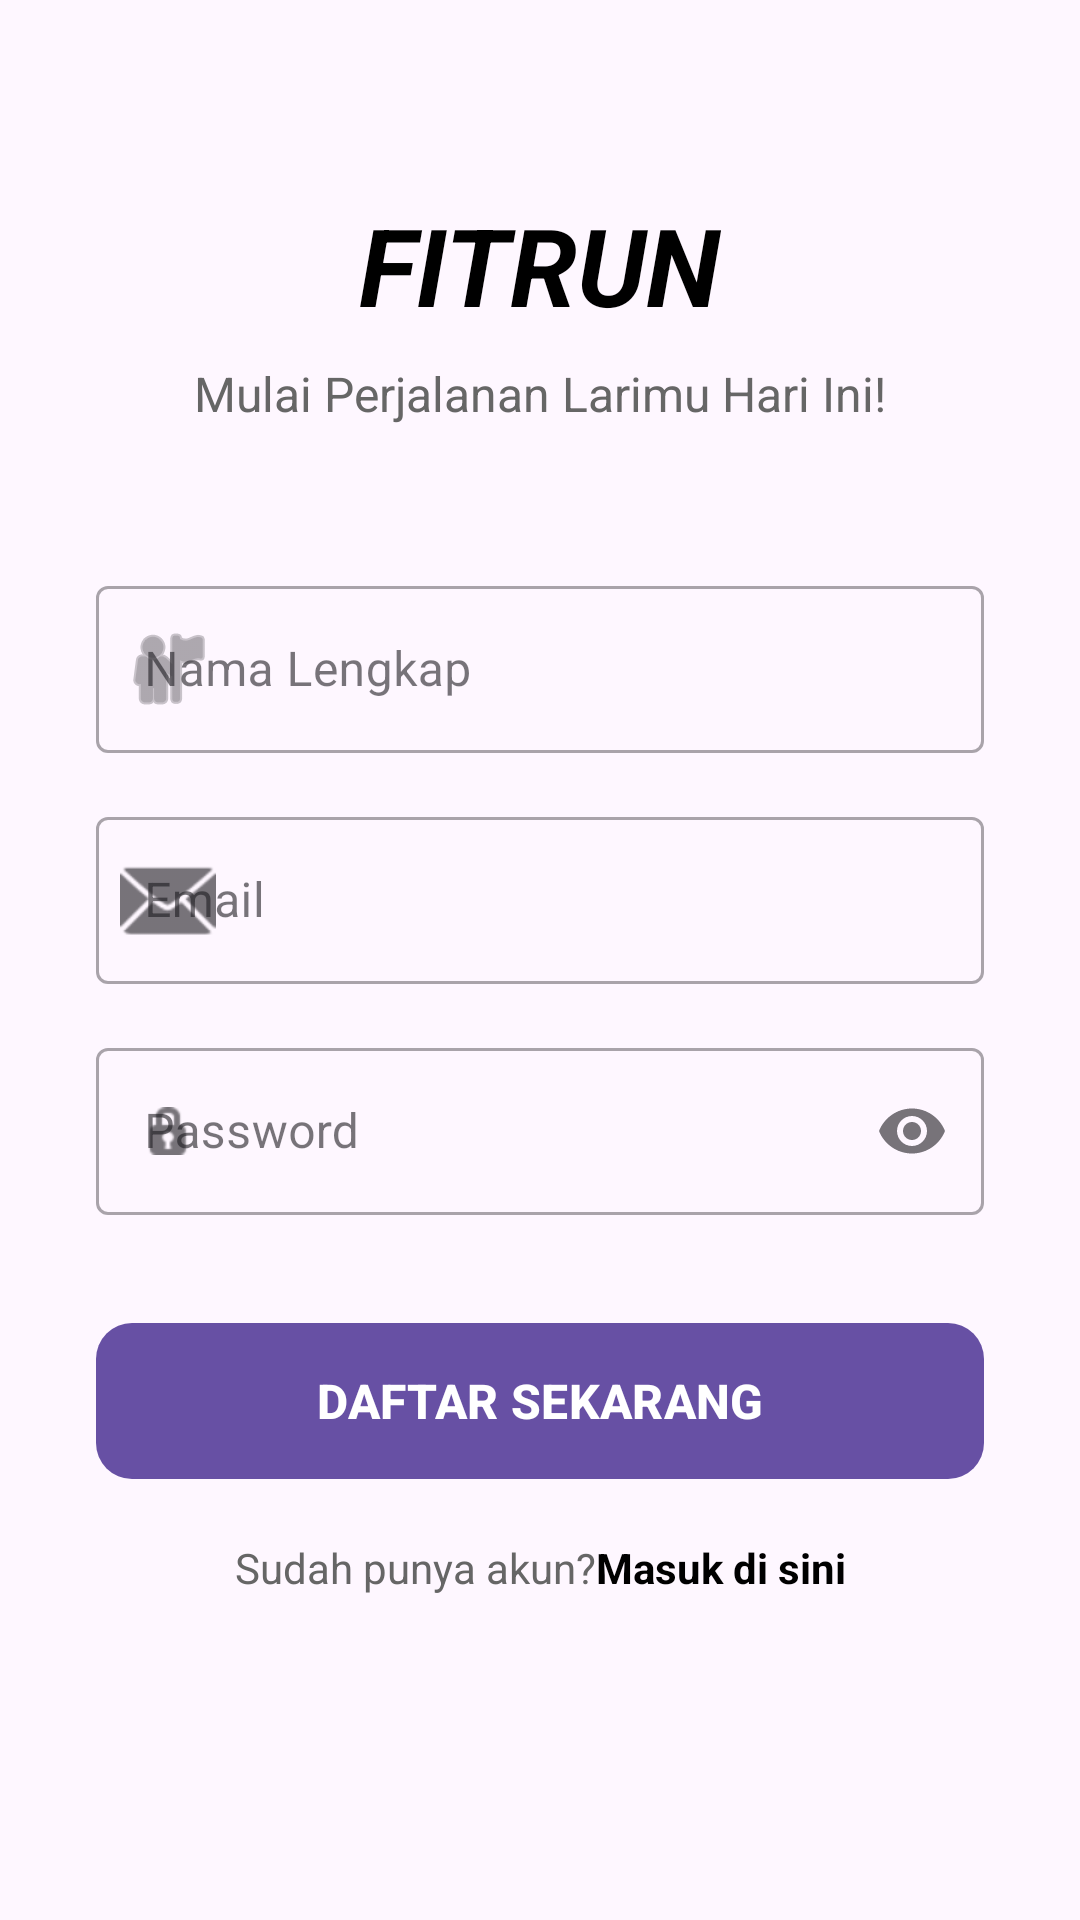

The Android layout XML behind this screen, and the referenced resources:
<!-- AndroidManifest.xml: application theme Theme.FITRUN -->
<!-- res/layout/fragment_register.xml -->
<?xml version="1.0" encoding="utf-8"?>
<androidx.constraintlayout.widget.ConstraintLayout
    xmlns:android="http://schemas.android.com/apk/res/android"
    xmlns:app="http://schemas.android.com/apk/res-auto"
    xmlns:tools="http://schemas.android.com/schemas/tools"
    xmlns:tools2="http://schemas.android.com/tools"
    android:layout_width="match_parent"
    android:layout_height="match_parent"
    android:padding="32dp"
    tools:context=".RegisterFragment">

    <TextView
        android:id="@+id/tvTitle"
        android:layout_width="wrap_content"
        android:layout_height="wrap_content"
        android:layout_marginTop="32dp"
        android:text="@string/fitrun"
        android:textSize="36sp"
        android:textStyle="bold|italic"
        android:textColor="@color/black"
        app:layout_constraintEnd_toEndOf="parent"
        app:layout_constraintStart_toStartOf="parent"
        app:layout_constraintTop_toTopOf="parent" />

    <TextView
        android:id="@+id/tvSubtitle"
        android:layout_width="wrap_content"
        android:layout_height="wrap_content"
        android:layout_marginTop="8dp"
        android:text="@string/mulai_perjalanan_larimu_hari_ini"
        android:textSize="16sp"
        android:textColor="#666666"
        app:layout_constraintEnd_toEndOf="parent"
        app:layout_constraintStart_toStartOf="parent"
        app:layout_constraintTop_toBottomOf="@+id/tvTitle" />

    <com.google.android.material.textfield.TextInputLayout
        android:id="@+id/tilName"
        style="@style/Widget.MaterialComponents.TextInputLayout.OutlinedBox"
        android:layout_width="match_parent"
        android:layout_height="wrap_content"
        android:layout_marginTop="48dp"
        android:hint="@string/nama_lengkap"
        app:startIconDrawable="@android:drawable/ic_menu_myplaces"
        app:layout_constraintTop_toBottomOf="@+id/tvSubtitle">

        <com.google.android.material.textfield.TextInputEditText
            android:id="@+id/etName"
            android:layout_width="match_parent"
            android:layout_height="wrap_content"
            android:inputType="textPersonName"
            tools2:ignore="TextContrastCheck,VisualLintTextFieldSize" />
    </com.google.android.material.textfield.TextInputLayout>

    <com.google.android.material.textfield.TextInputLayout
        android:id="@+id/tilEmail"
        style="@style/Widget.MaterialComponents.TextInputLayout.OutlinedBox"
        android:layout_width="match_parent"
        android:layout_height="wrap_content"
        android:layout_marginTop="16dp"
        android:hint="@string/email"
        app:startIconDrawable="@android:drawable/ic_dialog_email"
        app:layout_constraintTop_toBottomOf="@+id/tilName">

        <com.google.android.material.textfield.TextInputEditText
            android:id="@+id/etEmail"
            android:layout_width="match_parent"
            android:layout_height="wrap_content"
            android:inputType="textEmailAddress"
            tools2:ignore="TextContrastCheck,VisualLintTextFieldSize" />
    </com.google.android.material.textfield.TextInputLayout>

    <com.google.android.material.textfield.TextInputLayout
        android:id="@+id/tilPassword"
        style="@style/Widget.MaterialComponents.TextInputLayout.OutlinedBox"
        android:layout_width="match_parent"
        android:layout_height="wrap_content"
        android:layout_marginTop="16dp"
        android:hint="@string/password"
        app:endIconMode="password_toggle"
        app:startIconDrawable="@android:drawable/ic_secure"
        app:layout_constraintTop_toBottomOf="@+id/tilEmail">

        <com.google.android.material.textfield.TextInputEditText
            android:id="@+id/etPassword"
            android:layout_width="match_parent"
            android:layout_height="wrap_content"
            android:inputType="textPassword"
            tools2:ignore="TextContrastCheck,VisualLintTextFieldSize" />
    </com.google.android.material.textfield.TextInputLayout>

    <com.google.android.material.button.MaterialButton
        android:id="@+id/btnRegister"
        android:layout_width="match_parent"
        android:layout_height="60dp"
        android:layout_marginTop="32dp"
        android:text="@string/daftar_sekarang"
        android:textSize="16sp"
        android:textStyle="bold"
        app:cornerRadius="12dp"
        app:layout_constraintTop_toBottomOf="@+id/tilPassword"
        tools:layout_editor_absoluteX="32dp"
        tools2:ignore="VisualLintButtonSize" />

    <LinearLayout
        android:layout_width="wrap_content"
        android:layout_height="wrap_content"
        android:layout_marginTop="16dp"
        android:orientation="horizontal"
        app:layout_constraintEnd_toEndOf="parent"
        app:layout_constraintStart_toStartOf="parent"
        app:layout_constraintTop_toBottomOf="@+id/btnRegister">

        <TextView
            android:layout_width="wrap_content"
            android:layout_height="wrap_content"
            android:text="@string/sudah_punya_akun"
            android:textColor="#666666" />

        <TextView
            android:id="@+id/tvLoginHere"
            android:layout_width="wrap_content"
            android:layout_height="wrap_content"
            android:text="@string/masuk_di_sini"
            android:textColor="@color/black"
            android:textStyle="bold" />
    </LinearLayout>

</androidx.constraintlayout.widget.ConstraintLayout>
<!-- resources referenced by this layout -->
<resources>
  <string name="daftar_sekarang">DAFTAR SEKARANG</string>
  <string name="email">Email</string>
  <string name="fitrun">FITRUN</string>
  <string name="masuk_di_sini">Masuk di sini</string>
  <string name="mulai_perjalanan_larimu_hari_ini">Mulai Perjalanan Larimu Hari Ini!</string>
  <string name="nama_lengkap">Nama Lengkap</string>
  <string name="password">Password</string>
  <string name="sudah_punya_akun">Sudah punya akun?</string>
  <style name="Theme.FITRUN" parent="Base.Theme.FITRUN" />
  <style name="Base.Theme.FITRUN" parent="Theme.Material3.DayNight.NoActionBar">
          
          
      </style>
  <!-- not gathered from this repository: default colours our renderer supplied (Android Studio template values) -->
  <color name="black">#FF000000</color>
</resources>
